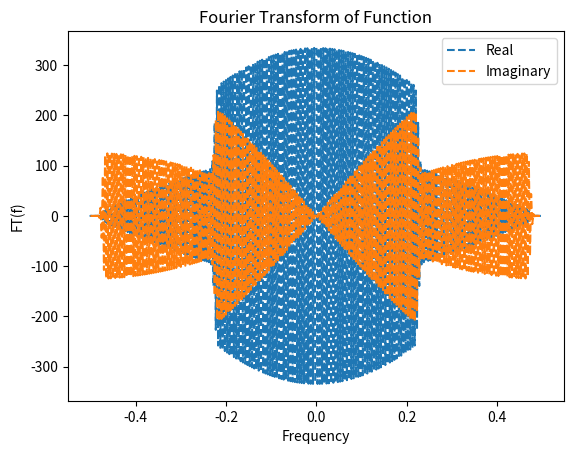
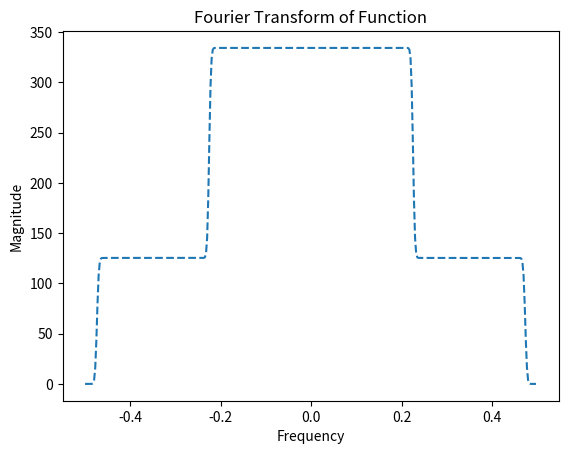

Reproduce these figures in Python, in order.
# James Shirk October 29 for Comp Phys Midterm Problem 1 
from numpy.fft import fft, fftfreq, ifft, irfft
from numpy import linspace
import numpy as np
from math import pi, sin, exp, cos, sqrt      
import matplotlib.pyplot as plt
import itertools

def function(x):
    return ((sin(30*pi*x)+(.6*sin(70*pi*x)))*(exp(-1*(x**2)) / x))

# Analytical Derivative of given function
def derivative(x):
    numerator = -1*((exp(-(x**2))) * (((6*(x**2) + 3)*sin(70*pi*x)) - (210*pi*x*cos(70*pi*x) + ((10*(x**2) + 5)*sin(30*pi*x)) - ((150*pi*x) * cos(30*pi*x)))))
    return (numerator / (5*(x**2)))

def fourierTransform(nPoints):
    t = linspace(-3, 3, nPoints)
    y = [function(i) for i in t]

    freq = fftfreq(t.shape[-1])
    transform = fft(y)
    magnitude = [sqrt(transform.real[i]**2 + transform.imag[i]**2) for i in range(0, len(transform))]

    freqNew = orderFreq(nPoints, magnitude, freq)[1]
    magnitudeNew = orderFreq(nPoints, magnitude, freq)[0]

    # Plot of real/imag components
    plt.plot(freq, transform.real, '--', freq, transform.imag, "--")
    plt.legend(["Real", "Imaginary"], loc = "best")
    plt.xlabel('Frequency')
    plt.ylabel('FT(f)')
    plt.title('Fourier Transform of Function')
    plt.savefig('fourierTransformRealImag.png', dpi = 300)
    plt.close()

    # Plot of magnitude
    plt.plot(freqNew, magnitudeNew, '--')
    plt.xlabel('Frequency')
    plt.ylabel('Magnitude')
    plt.title('Fourier Transform of Function')
    plt.savefig('fourierTransformMagnitude.png', dpi = 300)
    plt.close()
    
# Upon conversion from time to frequency, the positive frequencies come before the negative frequencies
# This converts between the two
def orderFreq(nPoints, magnitude, freq):
    endMag = magnitude[0:(nPoints // 2)]
    startMag = magnitude[(nPoints // 2):nPoints]
    endFreq = freq[0:(nPoints // 2)]
    startFreq = freq[(nPoints // 2):nPoints]
    outFreq = []
    outMag = []
    outFreq.extend(startFreq)
    outFreq.extend(endFreq)
    outMag = (startMag + endMag)
    return (outMag, outFreq)


if __name__ == "__main__":
    fourierTransform(400)
